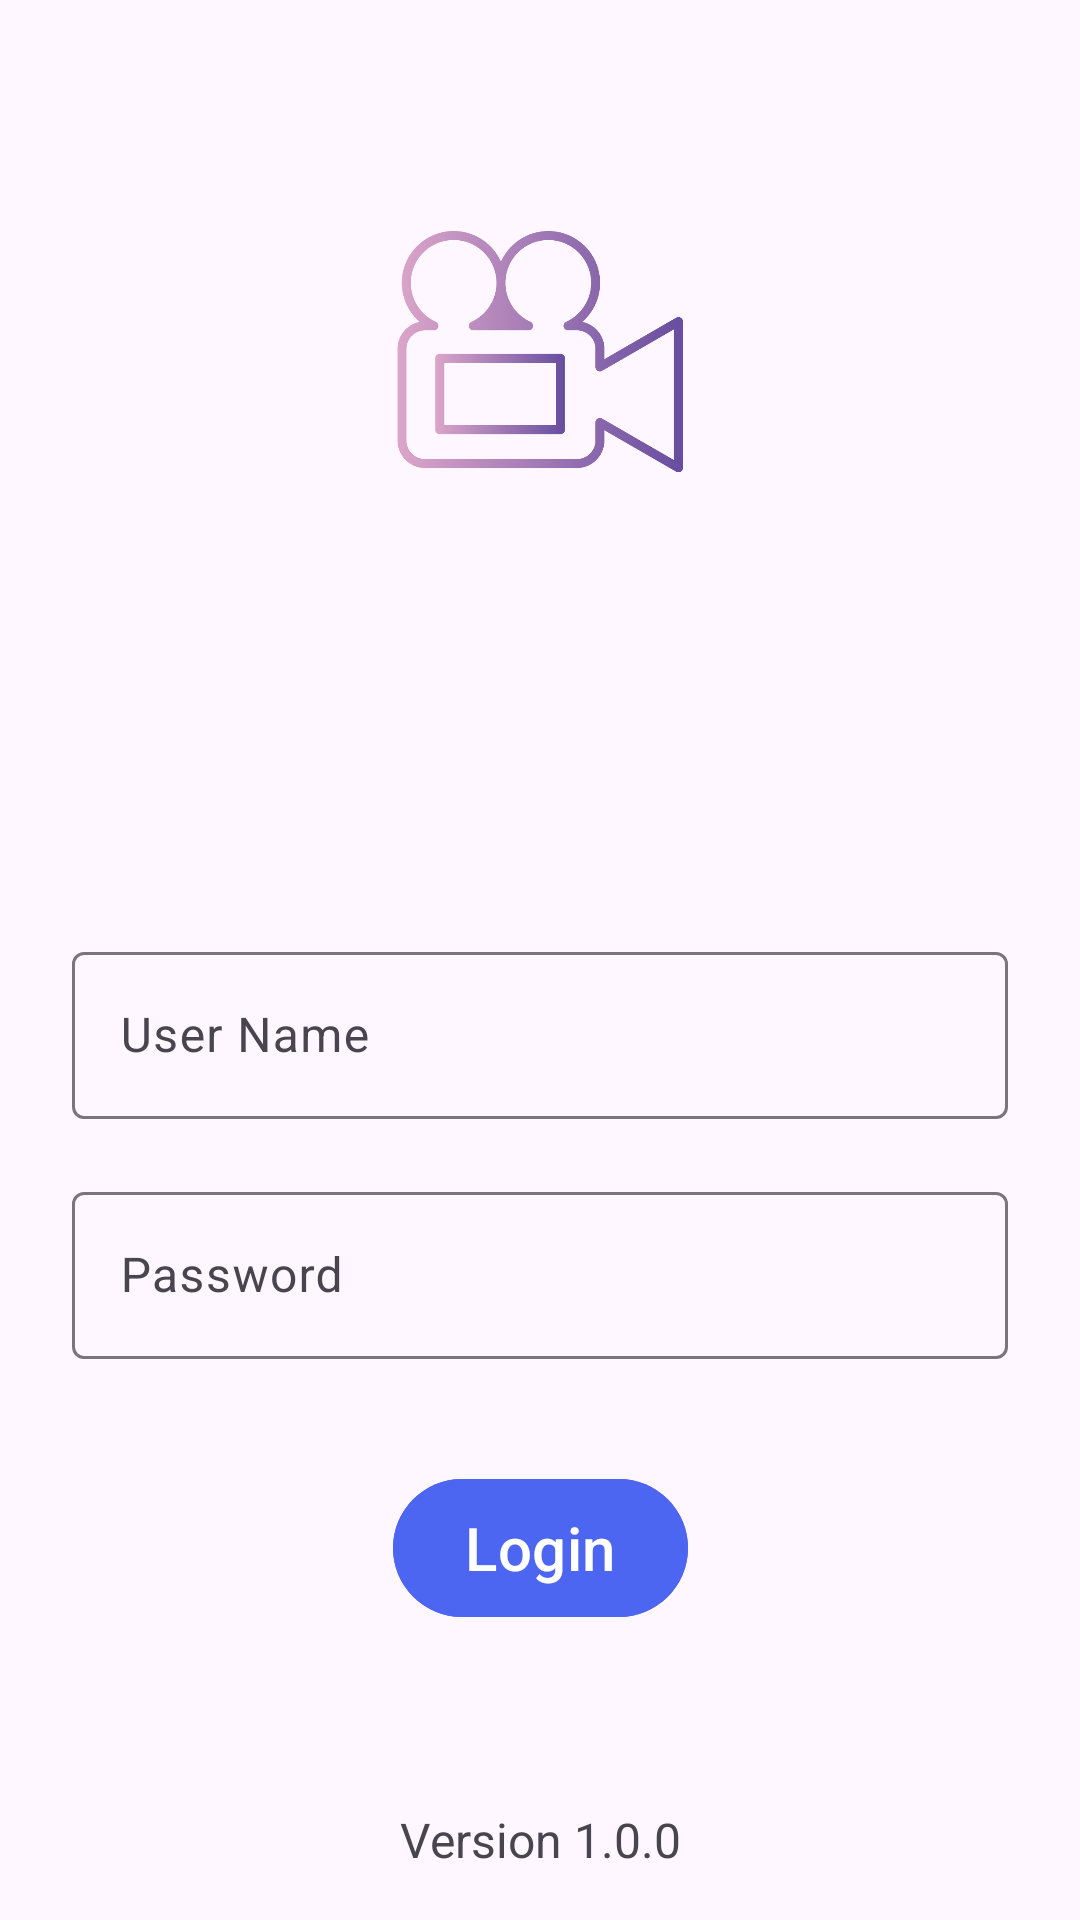

Reconstruct the res/layout file that produces this screen, plus the resources it refers to.
<!-- AndroidManifest.xml: application theme Theme.IMDBVideoApplication -->
<!-- res/layout/fragment_login.xml -->
<?xml version="1.0" encoding="utf-8"?>
<androidx.constraintlayout.widget.ConstraintLayout xmlns:android="http://schemas.android.com/apk/res/android"
    xmlns:app="http://schemas.android.com/apk/res-auto"
    android:layout_width="match_parent"
    android:layout_height="match_parent">

    <androidx.appcompat.widget.AppCompatImageView
        android:id="@+id/loginImageView"
        android:layout_width="150dp"
        android:layout_height="150dp"
        android:layout_marginTop="42dp"
        android:src="@drawable/icon_video"
        app:layout_constraintEnd_toEndOf="parent"
        app:layout_constraintStart_toStartOf="parent"
        app:layout_constraintTop_toTopOf="parent" />

    <com.google.android.material.textfield.TextInputLayout
        android:layout_width="match_parent"
        android:layout_height="wrap_content"
        android:layout_marginStart="24dp"
        android:layout_marginTop="120dp"
        android:layout_marginEnd="24dp"
        android:hint="User Name"
        app:layout_constraintEnd_toEndOf="parent"
        app:layout_constraintStart_toStartOf="parent"
        app:layout_constraintTop_toBottomOf="@+id/loginImageView">

        <com.google.android.material.textfield.TextInputEditText
            android:id="@+id/userNameEditText"
            android:layout_width="match_parent"
            android:layout_height="wrap_content" />
    </com.google.android.material.textfield.TextInputLayout>

    <com.google.android.material.textfield.TextInputLayout
        android:id="@+id/passwordInputLayout"
        android:layout_width="match_parent"
        android:layout_height="wrap_content"
        android:layout_marginStart="24dp"
        android:layout_marginTop="200dp"
        android:layout_marginEnd="24dp"
        android:hint="Password"
        app:layout_constraintEnd_toEndOf="parent"
        app:layout_constraintStart_toStartOf="parent"
        app:layout_constraintTop_toBottomOf="@+id/loginImageView">

        <com.google.android.material.textfield.TextInputEditText
            android:id="@+id/passwordEditText"
            android:layout_width="match_parent"
            android:layout_height="wrap_content" />

    </com.google.android.material.textfield.TextInputLayout>

    <com.google.android.material.button.MaterialButton
        android:id="@+id/loginButton"
        android:layout_width="wrap_content"
        android:layout_height="54dp"
        android:layout_marginTop="36dp"
        android:backgroundTint="#4D66F1"
        android:text="Login"
        android:textSize="20sp"
        app:layout_constraintEnd_toEndOf="parent"
        app:layout_constraintStart_toStartOf="parent"
        app:layout_constraintTop_toBottomOf="@+id/passwordInputLayout" />

    <com.google.android.material.textview.MaterialTextView
        android:id="@+id/applicationVersion"
        android:layout_width="wrap_content"
        android:layout_height="wrap_content"
        android:text="Version 1.0.0"
        android:textSize="16sp"
        android:layout_marginBottom="16dp"
        app:layout_constraintBottom_toBottomOf="parent"
        app:layout_constraintEnd_toEndOf="parent"
        app:layout_constraintStart_toStartOf="parent" />

</androidx.constraintlayout.widget.ConstraintLayout>
<!-- resources referenced by this layout -->
<resources>
  <!-- drawable icon_video: png bitmap (drawable, 23918 bytes) -->
  <style name="Theme.IMDBVideoApplication" parent="Base.Theme.IMDBVideoApplication" />
  <style name="Base.Theme.IMDBVideoApplication" parent="Theme.Material3.DayNight.NoActionBar">
          
          
      </style>
</resources>
